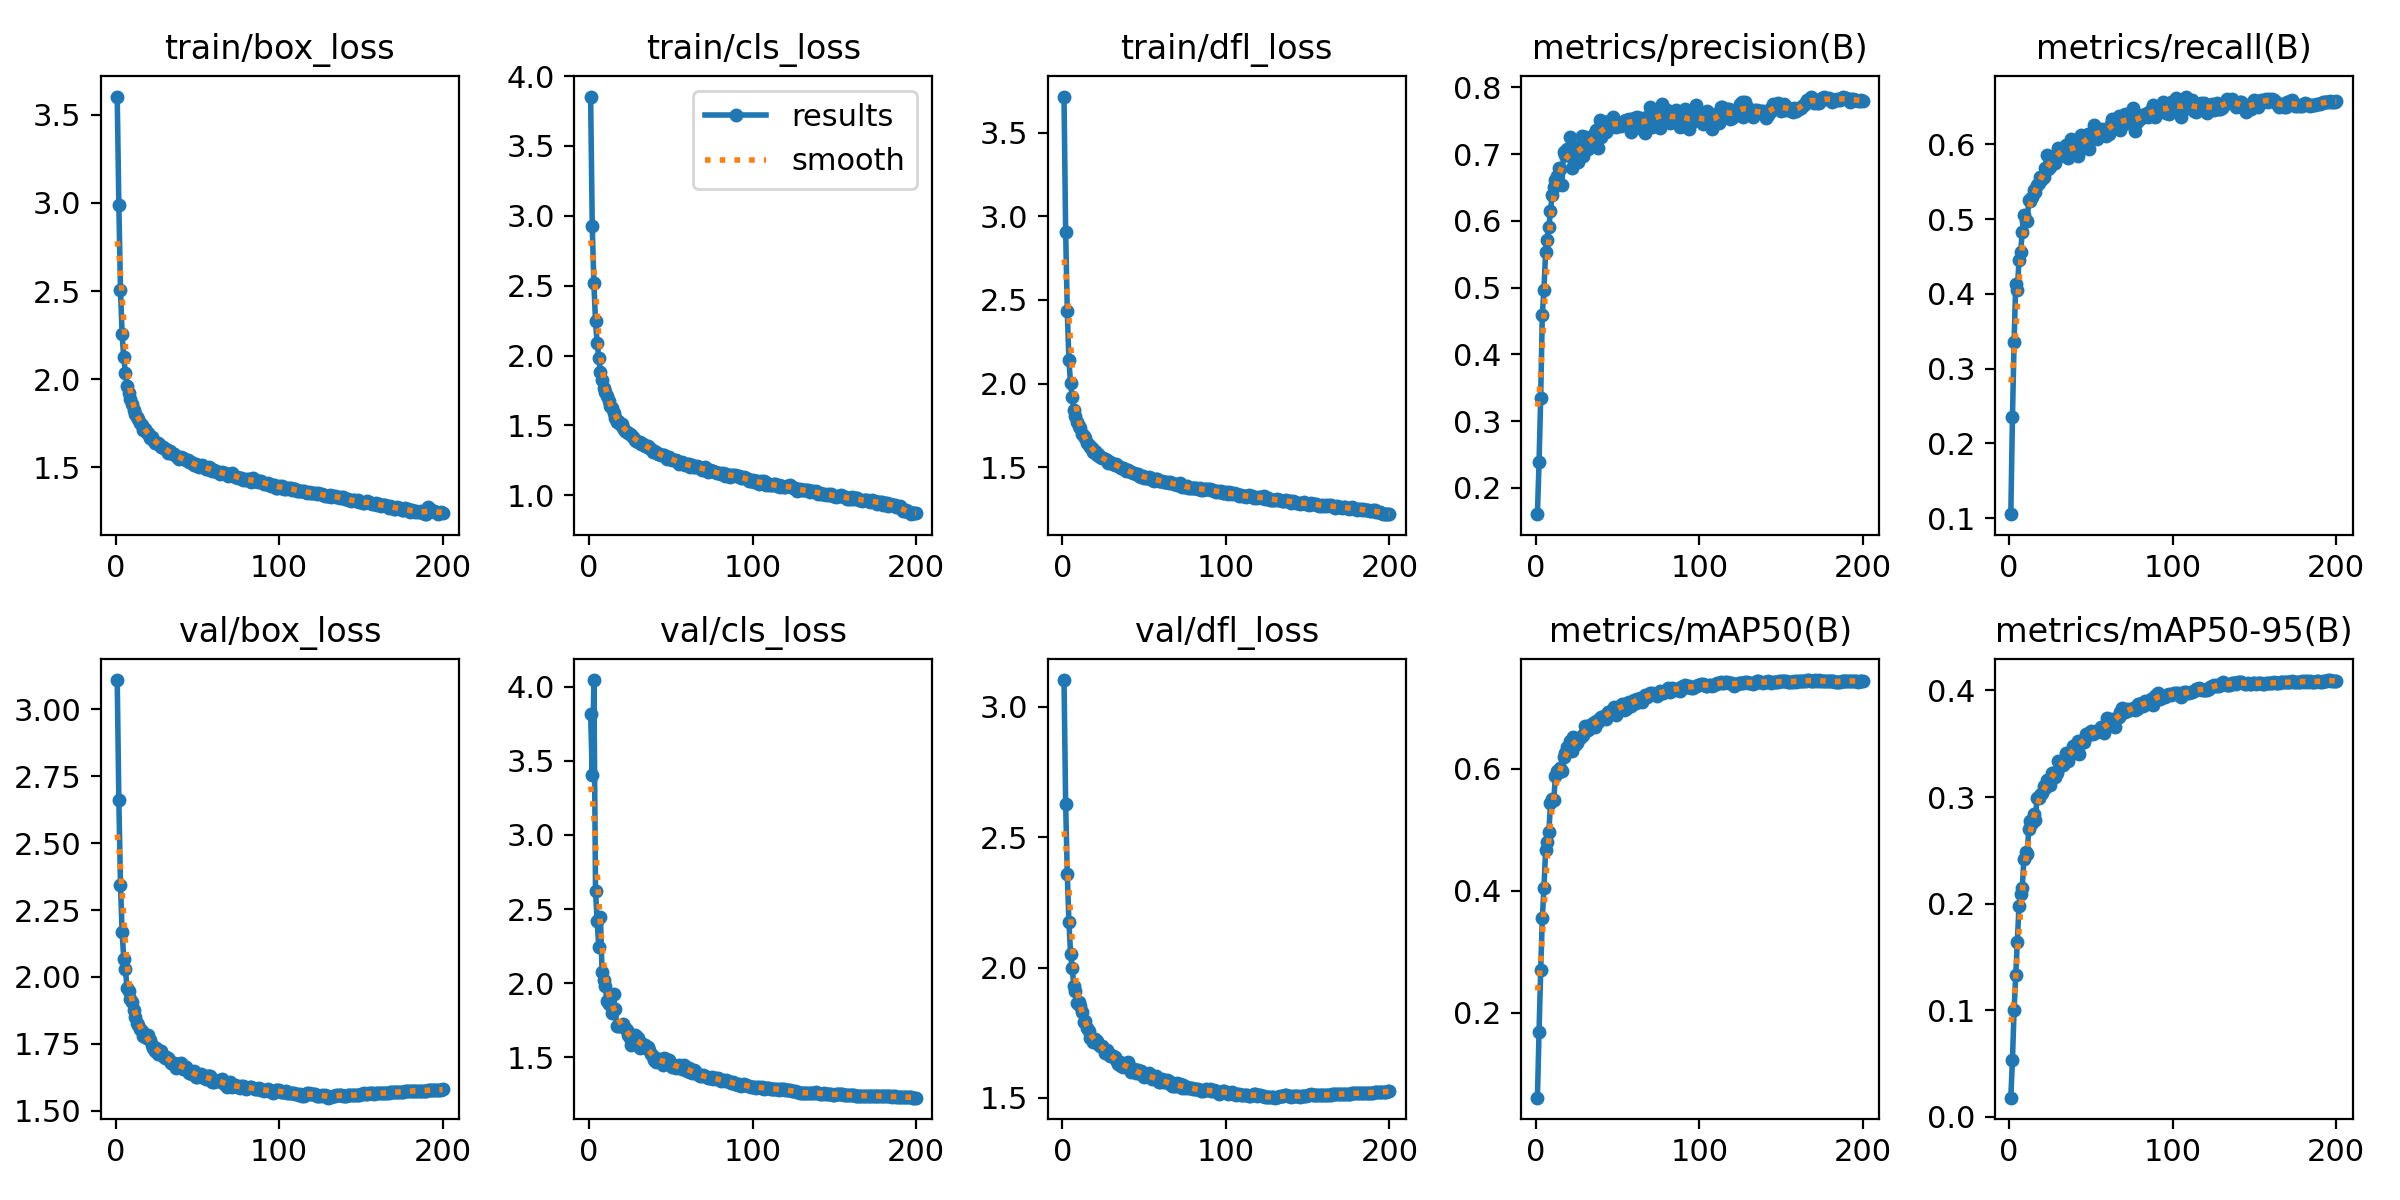

Values plotted in this chart, from the file beside it:
epoch, train/box_loss, train/cls_loss, train/dfl_loss, metrics/precision(B), metrics/recall(B), metrics/mAP50(B), metrics/mAP50-95(B), val/box_loss, val/cls_loss, val/dfl_loss, lr/pg0, lr/pg1, lr/pg2
1, 3.604, 3.853, 3.715, 0.1607, 0.1053, 0.06119, 0.01795, 3.109, 3.819, 3.102, 0.07004, 0.003329, 0.003329
2, 2.986, 2.927, 2.907, 0.2387, 0.2348, 0.1694, 0.05364, 2.659, 3.408, 2.628, 0.04, 0.006629, 0.006629
3, 2.508, 2.516, 2.434, 0.3353, 0.3362, 0.2697, 0.1002, 2.343, 4.046, 2.357, 0.009939, 0.009897, 0.009897
4, 2.254, 2.244, 2.139, 0.4598, 0.4133, 0.3555, 0.1326, 2.167, 2.624, 2.174, 0.009851, 0.009851, 0.009851
5, 2.124, 2.086, 2.002, 0.4971, 0.4058, 0.4048, 0.1637, 2.069, 2.416, 2.054, 0.009851, 0.009851, 0.009851
6, 2.033, 1.984, 1.92, 0.5532, 0.4449, 0.467, 0.1976, 2.03, 2.243, 1.999, 0.009802, 0.009802, 0.009802
7, 1.964, 1.883, 1.844, 0.571, 0.4556, 0.4801, 0.2091, 1.958, 2.445, 1.928, 0.009753, 0.009753, 0.009753
8, 1.919, 1.824, 1.805, 0.5906, 0.4832, 0.497, 0.2149, 1.949, 2.077, 1.911, 0.009703, 0.009703, 0.009703
9, 1.886, 1.767, 1.772, 0.6149, 0.5051, 0.5437, 0.2418, 1.916, 2.019, 1.863, 0.009654, 0.009654, 0.009654
10, 1.861, 1.739, 1.747, 0.639, 0.4978, 0.5498, 0.248, 1.908, 1.981, 1.867, 0.009604, 0.009604, 0.009604
11, 1.828, 1.708, 1.735, 0.6514, 0.4977, 0.5483, 0.247, 1.877, 1.879, 1.852, 0.009555, 0.009555, 0.009555
12, 1.805, 1.674, 1.697, 0.6613, 0.5256, 0.5881, 0.2701, 1.852, 1.861, 1.828, 0.009505, 0.009505, 0.009505
13, 1.788, 1.638, 1.685, 0.6666, 0.5239, 0.5965, 0.2772, 1.828, 1.915, 1.793, 0.009456, 0.009456, 0.009456
14, 1.772, 1.626, 1.676, 0.6789, 0.5297, 0.5955, 0.2758, 1.822, 1.802, 1.794, 0.009406, 0.009406, 0.009406
15, 1.752, 1.591, 1.647, 0.6784, 0.5386, 0.6019, 0.2842, 1.807, 1.928, 1.768, 0.009357, 0.009357, 0.009357
16, 1.738, 1.553, 1.635, 0.6542, 0.5361, 0.5965, 0.2783, 1.799, 1.825, 1.756, 0.009307, 0.009307, 0.009307
17, 1.712, 1.524, 1.619, 0.704, 0.5452, 0.6191, 0.2992, 1.778, 1.708, 1.731, 0.009258, 0.009258, 0.009258
18, 1.716, 1.534, 1.616, 0.6983, 0.548, 0.6259, 0.2992, 1.777, 1.712, 1.724, 0.009208, 0.009208, 0.009208
19, 1.696, 1.513, 1.594, 0.7071, 0.5561, 0.6365, 0.3021, 1.772, 1.712, 1.715, 0.009158, 0.009158, 0.009158
20, 1.694, 1.511, 1.597, 0.6983, 0.554, 0.6311, 0.3042, 1.782, 1.717, 1.724, 0.009109, 0.009109, 0.009109
21, 1.669, 1.484, 1.575, 0.7256, 0.5556, 0.6453, 0.3103, 1.764, 1.727, 1.716, 0.009059, 0.009059, 0.009059
22, 1.67, 1.462, 1.577, 0.6797, 0.5677, 0.6285, 0.3089, 1.745, 1.699, 1.708, 0.00901, 0.00901, 0.00901
23, 1.654, 1.453, 1.562, 0.6929, 0.5852, 0.6527, 0.3158, 1.735, 1.683, 1.698, 0.00896, 0.00896, 0.00896
24, 1.64, 1.443, 1.556, 0.7095, 0.5671, 0.6398, 0.3134, 1.725, 1.649, 1.698, 0.008911, 0.008911, 0.008911
25, 1.64, 1.44, 1.556, 0.7016, 0.5699, 0.6427, 0.311, 1.734, 1.633, 1.692, 0.008861, 0.008861, 0.008861
26, 1.638, 1.43, 1.552, 0.6881, 0.583, 0.6482, 0.3227, 1.714, 1.582, 1.673, 0.008812, 0.008812, 0.008812
27, 1.625, 1.419, 1.542, 0.7121, 0.5799, 0.6508, 0.3226, 1.723, 1.604, 1.682, 0.008762, 0.008762, 0.008762
28, 1.615, 1.396, 1.526, 0.7274, 0.5757, 0.6541, 0.3192, 1.724, 1.649, 1.671, 0.008713, 0.008713, 0.008713
29, 1.616, 1.39, 1.534, 0.6973, 0.5858, 0.6557, 0.3223, 1.706, 1.641, 1.662, 0.008663, 0.008663, 0.008663
30, 1.605, 1.382, 1.528, 0.7128, 0.5958, 0.6696, 0.334, 1.698, 1.628, 1.665, 0.008614, 0.008614, 0.008614
31, 1.603, 1.385, 1.522, 0.7255, 0.5842, 0.6662, 0.3304, 1.702, 1.56, 1.659, 0.008564, 0.008564, 0.008564
32, 1.58, 1.366, 1.514, 0.7079, 0.5938, 0.664, 0.3316, 1.699, 1.596, 1.658, 0.008515, 0.008515, 0.008515
33, 1.595, 1.365, 1.52, 0.722, 0.5937, 0.6715, 0.33, 1.687, 1.585, 1.645, 0.008466, 0.008466, 0.008466
34, 1.579, 1.352, 1.506, 0.716, 0.5967, 0.6721, 0.3331, 1.679, 1.584, 1.629, 0.008416, 0.008416, 0.008416
35, 1.576, 1.35, 1.504, 0.7211, 0.5985, 0.6753, 0.3412, 1.674, 1.565, 1.638, 0.008367, 0.008367, 0.008367
36, 1.575, 1.356, 1.499, 0.7322, 0.5812, 0.6685, 0.3336, 1.679, 1.566, 1.623, 0.008317, 0.008317, 0.008317
37, 1.562, 1.341, 1.495, 0.7355, 0.5866, 0.6777, 0.34, 1.659, 1.55, 1.619, 0.008268, 0.008268, 0.008268
38, 1.555, 1.328, 1.489, 0.7099, 0.6076, 0.6774, 0.3407, 1.675, 1.524, 1.624, 0.008218, 0.008218, 0.008218
39, 1.549, 1.311, 1.477, 0.7518, 0.5895, 0.6832, 0.3482, 1.673, 1.508, 1.624, 0.008169, 0.008169, 0.008169
40, 1.556, 1.316, 1.484, 0.7261, 0.6037, 0.6842, 0.3491, 1.681, 1.482, 1.638, 0.008119, 0.008119, 0.008119
41, 1.552, 1.312, 1.478, 0.7348, 0.5946, 0.6838, 0.3464, 1.657, 1.471, 1.614, 0.00807, 0.00807, 0.00807
42, 1.55, 1.297, 1.474, 0.7484, 0.5848, 0.687, 0.3527, 1.663, 1.475, 1.6, 0.00802, 0.00802, 0.00802
43, 1.539, 1.294, 1.465, 0.7334, 0.5908, 0.682, 0.3408, 1.666, 1.485, 1.612, 0.007971, 0.007971, 0.007971
44, 1.539, 1.292, 1.465, 0.738, 0.6125, 0.6923, 0.351, 1.655, 1.472, 1.61, 0.007921, 0.007921, 0.007921
45, 1.528, 1.286, 1.459, 0.7503, 0.6031, 0.6898, 0.3514, 1.641, 1.448, 1.596, 0.007872, 0.007872, 0.007872
46, 1.531, 1.286, 1.458, 0.743, 0.6117, 0.6944, 0.3519, 1.643, 1.492, 1.607, 0.007822, 0.007822, 0.007822
47, 1.525, 1.272, 1.45, 0.7551, 0.5998, 0.6951, 0.3596, 1.639, 1.485, 1.594, 0.007772, 0.007772, 0.007772
48, 1.511, 1.26, 1.442, 0.749, 0.6145, 0.7019, 0.3586, 1.651, 1.463, 1.601, 0.007723, 0.007723, 0.007723
49, 1.517, 1.271, 1.449, 0.7414, 0.5931, 0.6885, 0.36, 1.628, 1.479, 1.584, 0.007673, 0.007673, 0.007673
50, 1.506, 1.262, 1.439, 0.7431, 0.6121, 0.7011, 0.3622, 1.628, 1.448, 1.581, 0.007624, 0.007624, 0.007624
51, 1.504, 1.251, 1.439, 0.7438, 0.6143, 0.702, 0.3593, 1.631, 1.436, 1.586, 0.007574, 0.007574, 0.007574
52, 1.505, 1.256, 1.438, 0.7428, 0.6255, 0.7036, 0.3611, 1.639, 1.446, 1.584, 0.007525, 0.007525, 0.007525
53, 1.513, 1.253, 1.443, 0.7446, 0.6176, 0.7069, 0.3615, 1.629, 1.425, 1.594, 0.007476, 0.007476, 0.007476
54, 1.502, 1.246, 1.437, 0.7499, 0.6069, 0.6971, 0.3609, 1.624, 1.444, 1.582, 0.007426, 0.007426, 0.007426
55, 1.49, 1.226, 1.424, 0.7518, 0.6117, 0.698, 0.3626, 1.617, 1.447, 1.572, 0.007377, 0.007377, 0.007377
56, 1.491, 1.232, 1.421, 0.7434, 0.6196, 0.7084, 0.3656, 1.63, 1.426, 1.578, 0.007327, 0.007327, 0.007327
57, 1.499, 1.235, 1.431, 0.7524, 0.6207, 0.71, 0.3632, 1.632, 1.419, 1.583, 0.007278, 0.007278, 0.007278
58, 1.494, 1.221, 1.429, 0.7338, 0.617, 0.7034, 0.3605, 1.629, 1.448, 1.578, 0.007228, 0.007228, 0.007228
59, 1.482, 1.215, 1.419, 0.7516, 0.6111, 0.7081, 0.3654, 1.609, 1.43, 1.563, 0.007178, 0.007178, 0.007178
60, 1.487, 1.225, 1.421, 0.7537, 0.6175, 0.7132, 0.3738, 1.609, 1.406, 1.561, 0.007129, 0.007129, 0.007129
... 140 more rows
